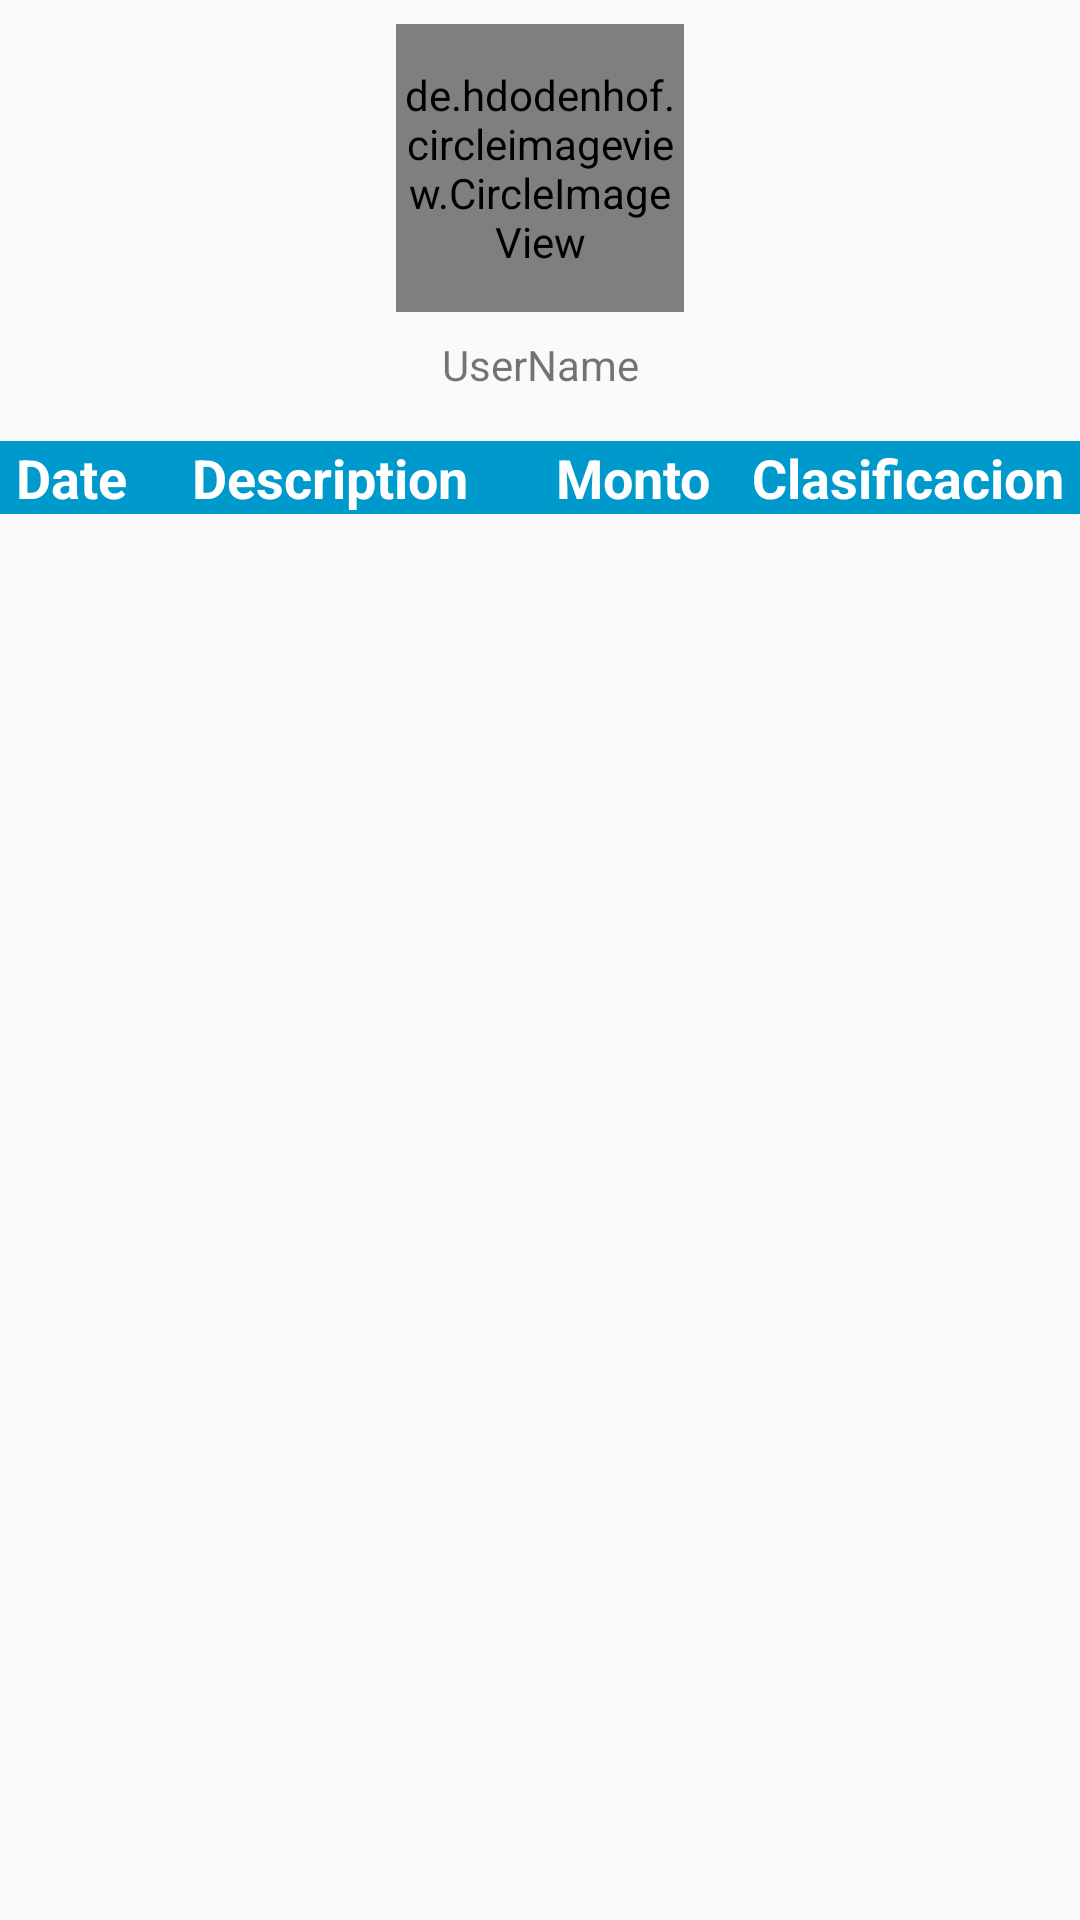

Write the Android layout XML for this screen, with the resource values it uses.
<!-- AndroidManifest.xml: application theme AppTheme -->
<!-- res/layout/activity_movimientos.xml -->
<?xml version="1.0" encoding="utf-8"?>
<android.support.constraint.ConstraintLayout xmlns:android="http://schemas.android.com/apk/res/android"
    xmlns:app="http://schemas.android.com/apk/res-auto"
    xmlns:tools="http://schemas.android.com/tools"
    android:layout_width="match_parent"
    android:layout_height="match_parent"
    tools:context=".activities.MovimientosActivity">

    <de.hdodenhof.circleimageview.CircleImageView xmlns:app="http://schemas.android.com/apk/res-auto"
        android:id="@+id/profile_image"
        android:layout_width="96dp"
        android:layout_height="96dp"
        android:layout_marginEnd="8dp"
        android:layout_marginStart="8dp"
        android:layout_marginTop="8dp"
        android:src="@drawable/profile"
        app:civ_border_color="#FF000000"
        app:civ_border_width="2dp"
        app:layout_constraintEnd_toEndOf="parent"
        app:layout_constraintStart_toStartOf="parent"
        app:layout_constraintTop_toTopOf="parent" />

    <TextView
        android:id="@+id/tv_username"
        android:layout_width="wrap_content"
        android:layout_height="wrap_content"
        android:layout_marginTop="8dp"
        android:text="UserName"
        app:layout_constraintEnd_toEndOf="parent"
        app:layout_constraintStart_toStartOf="parent"
        app:layout_constraintTop_toBottomOf="@+id/profile_image" />

    <android.support.constraint.ConstraintLayout
        android:id="@+id/linearLayout"
        android:layout_width="match_parent"
        android:layout_height="wrap_content"
        android:layout_marginTop="16dp"
        android:background="@android:color/holo_blue_dark"
        app:layout_constraintEnd_toEndOf="parent"
        app:layout_constraintStart_toStartOf="parent"
        app:layout_constraintTop_toBottomOf="@+id/tv_username">

        <TextView
            android:id="@+id/header_date"
            style="@style/list_header"
            android:textColor="@android:color/white"
            android:layout_width="wrap_content"
            android:layout_height="wrap_content"
            android:text="@string/header_text_date"
            app:layout_constraintBottom_toBottomOf="parent"
            app:layout_constraintEnd_toStartOf="@+id/header_description"
            app:layout_constraintHorizontal_bias="0.5"
            app:layout_constraintStart_toStartOf="parent" />

        <TextView
            android:id="@+id/header_description"
            style="@style/list_header"
            android:textColor="@android:color/white"
            android:layout_width="wrap_content"
            android:layout_height="wrap_content"
            android:layout_marginStart="16dp"
            android:text="@string/header_text_description"
            app:layout_constraintBottom_toBottomOf="parent"
            app:layout_constraintEnd_toStartOf="@+id/header_monto"
            app:layout_constraintHorizontal_bias="0.5"
            app:layout_constraintStart_toEndOf="@+id/header_date" />

        <TextView
            android:id="@+id/header_monto"
            style="@style/list_header"
            android:layout_width="wrap_content"
            android:layout_height="wrap_content"
            android:textColor="@android:color/white"
            android:layout_marginStart="24dp"
            android:text="@string/header_text_monto"
            app:layout_constraintBottom_toBottomOf="parent"
            app:layout_constraintEnd_toStartOf="@+id/header_clasificacion"
            app:layout_constraintHorizontal_bias="0.5"
            app:layout_constraintStart_toEndOf="@+id/header_description" />

        <TextView
            android:id="@+id/header_clasificacion"
            style="@style/list_header"
            android:textColor="@android:color/white"
            android:layout_width="wrap_content"
            android:layout_height="wrap_content"
            android:layout_marginStart="8dp"
            android:text="@string/header_text_clas"
            app:layout_constraintBottom_toBottomOf="parent"
            app:layout_constraintEnd_toEndOf="parent"
            app:layout_constraintHorizontal_bias="0.5"
            app:layout_constraintStart_toEndOf="@+id/header_monto" />
    </android.support.constraint.ConstraintLayout>

    <android.support.v7.widget.RecyclerView
        android:id="@+id/list_movimientos"
        android:layout_width="0dp"
        android:layout_height="0dp"

        app:layout_constraintBottom_toBottomOf="parent"
        app:layout_constraintEnd_toEndOf="parent"
        app:layout_constraintStart_toStartOf="parent"
        app:layout_constraintTop_toBottomOf="@+id/linearLayout" />

    <ProgressBar
        android:id="@+id/movimientos_progress"
        android:layout_width="match_parent"
        android:layout_height="wrap_content"
        android:padding="10dp"
        android:visibility="gone"
        app:layout_constraintBottom_toBottomOf="parent"
        app:layout_constraintEnd_toEndOf="parent"
        app:layout_constraintHorizontal_bias="0.0"
        app:layout_constraintStart_toStartOf="parent"
        app:layout_constraintTop_toTopOf="parent" />

</android.support.constraint.ConstraintLayout>
<!-- resources referenced by this layout -->
<resources>
  <string name="header_text_clas">Clasificacion</string>
  <string name="header_text_date">Date</string>
  <string name="header_text_description">Description</string>
  <string name="header_text_monto">Monto</string>
  <style name="list_header">
          <item name="android:textAppearance">@style/TextAppearance.AppCompat.Medium</item>
          <item name="android:textStyle">bold</item>
      </style>
  <style name="AppTheme" parent="Theme.AppCompat.Light.DarkActionBar">
          
          <item name="colorPrimary">@color/colorPrimary</item>
          <item name="colorPrimaryDark">@color/colorPrimaryDark</item>
          <item name="colorAccent">@color/colorAccent</item>
      </style>
  <!-- not gathered from this repository: default colours our renderer supplied (Android Studio template values) -->
  <color name="colorPrimary">#FF6200EE</color>
  <color name="colorPrimaryDark">#FF3700B3</color>
  <color name="colorAccent">#FF03DAC5</color>
</resources>
